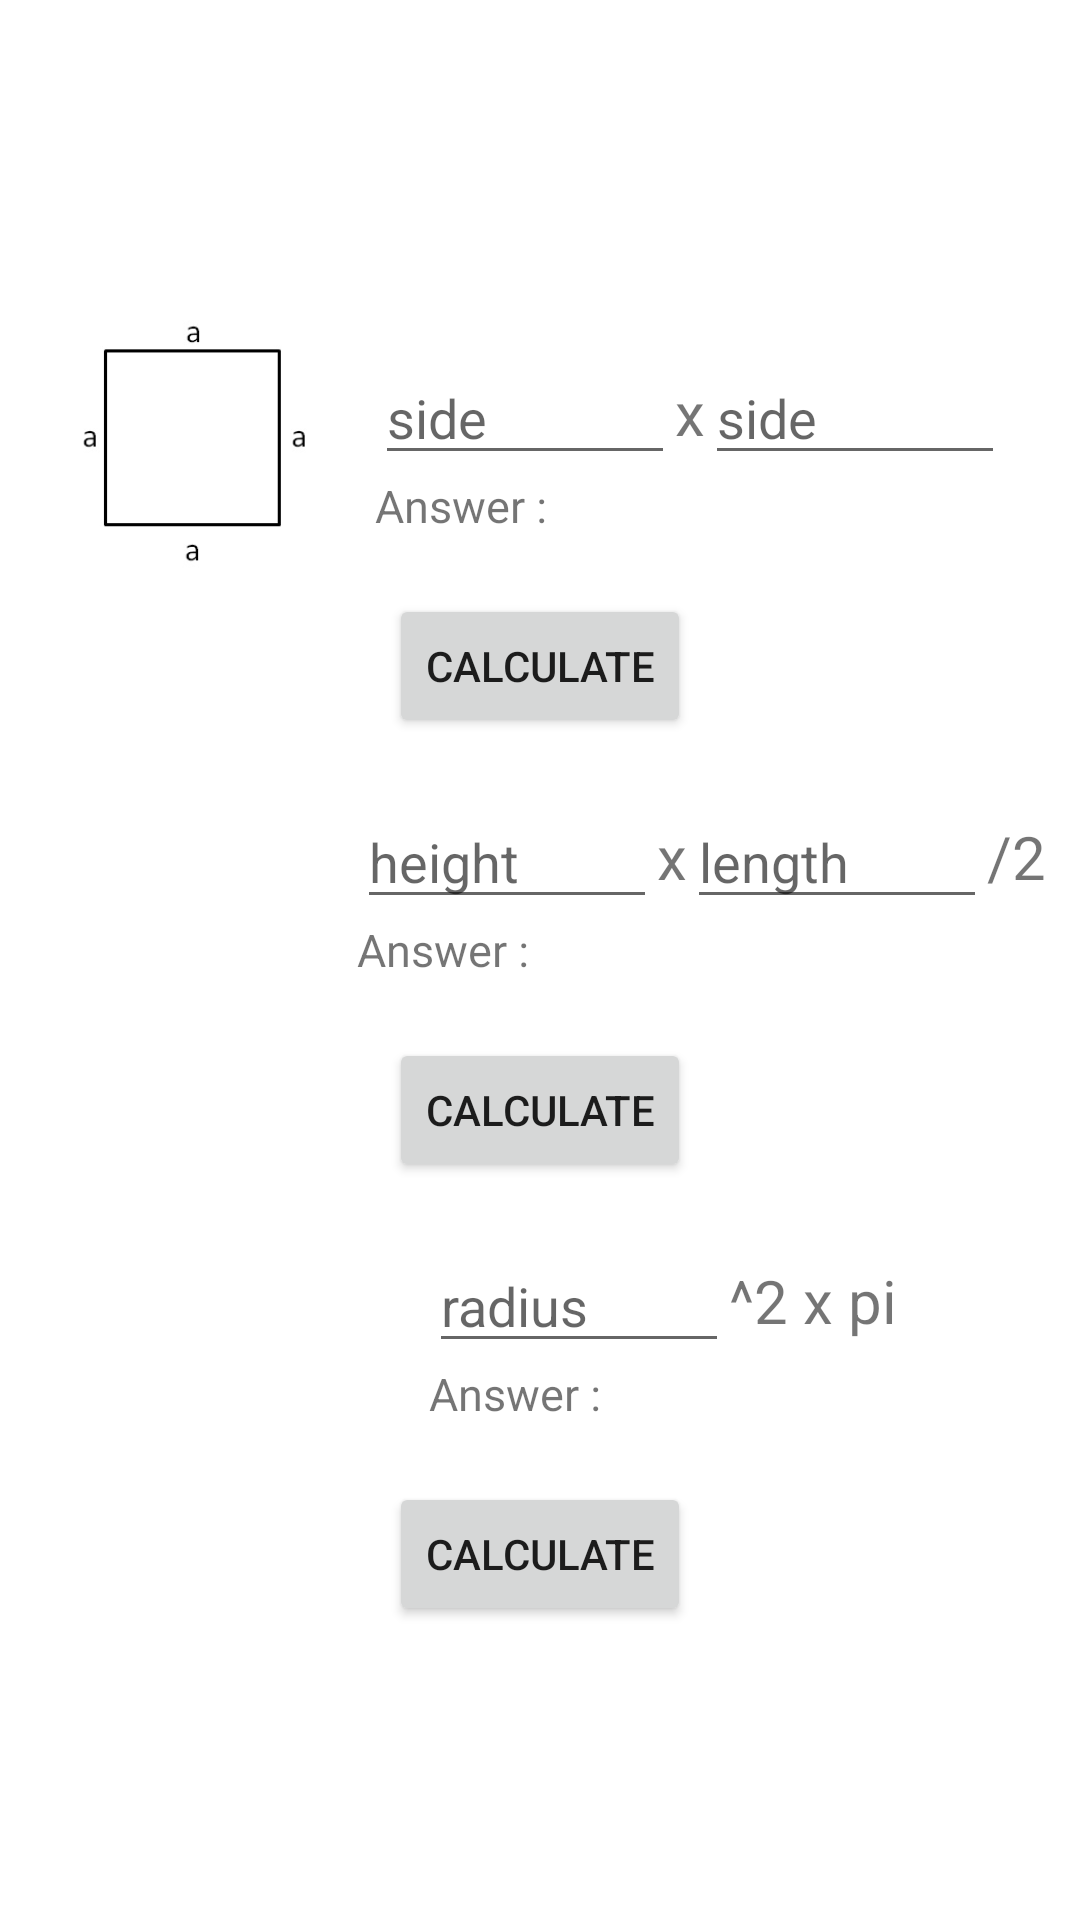

Write the Android layout XML for this screen, with the resource values it uses.
<!-- AndroidManifest.xml: application theme Theme.Final_Test -->
<!-- res/layout/fragment_area.xml -->
<?xml version="1.0" encoding="utf-8"?>
<FrameLayout xmlns:android="http://schemas.android.com/apk/res/android"
    xmlns:tools="http://schemas.android.com/tools"
    android:layout_width="match_parent"
    android:layout_height="match_parent"
    tools:context=".AreaFragment">

    
    <LinearLayout
        android:layout_width="match_parent"
        android:layout_height="match_parent"
        android:orientation="vertical"
        android:gravity="center">
        <LinearLayout
            android:layout_width="match_parent"
            android:layout_height="wrap_content"
            android:orientation="horizontal"
            android:gravity="center"
            >
            <ImageView
                android:layout_width="100dp"
                android:layout_height="100dp"
                android:src="@drawable/square"
                android:paddingRight="20dp"
                ></ImageView>
            <LinearLayout
                android:layout_width="wrap_content"
                android:layout_height="wrap_content"
                android:orientation="vertical"
                android:gravity="left">
        <LinearLayout
            android:layout_width="wrap_content"
            android:layout_height="wrap_content"
            android:gravity="center"
            android:orientation="horizontal">
            <EditText
                android:id="@+id/etSquare_1"
                android:layout_width="100dp"
                android:layout_height="wrap_content"
                android:inputType="number"
                android:hint="side"></EditText>

            <TextView
                android:layout_width="wrap_content"
                android:layout_height="wrap_content"
                android:textSize="20dp"
                android:text="x"></TextView>

            <EditText
                android:id="@+id/etSquare_2"
                android:layout_width="100dp"
                android:layout_height="wrap_content"
                android:inputType="number"
                android:hint="side"
                ></EditText>

        </LinearLayout>

                <LinearLayout
                    android:layout_width="wrap_content"
                    android:layout_height="wrap_content"
                    android:gravity="center"
                    android:orientation="horizontal">
                    <TextView
                        android:layout_width="wrap_content"
                        android:layout_height="wrap_content"
                        android:textSize="15dp"
                        android:text="Answer : "></TextView>
                    <TextView
                        android:id="@+id/FieldSquare_ans"
                        android:layout_width="wrap_content"
                        android:layout_height="wrap_content"
                        android:textSize="15dp"
                        android:text=""></TextView>

                </LinearLayout>
        </LinearLayout>



        </LinearLayout>


        <Button
            android:id="@+id/square_btn"
            android:layout_width="wrap_content"
            android:layout_height="wrap_content"
            android:text="Calculate"
            ></Button>

        <LinearLayout
            android:layout_width="wrap_content"
            android:layout_height="wrap_content"
            android:orientation="horizontal"
            android:gravity="center"
            >
            <ImageView
                android:layout_width="100dp"
                android:layout_height="100dp"
                android:src="@drawable/triangle"
                android:paddingRight="15dp"
                ></ImageView>
            <LinearLayout
                android:layout_width="wrap_content"
                android:layout_height="wrap_content"
                android:orientation="vertical"
                android:gravity="left"
                android:paddingLeft="8dp"
                >
                <LinearLayout
                    android:layout_width="wrap_content"
                    android:layout_height="wrap_content"
                    android:gravity="center"
                    android:orientation="horizontal">
                    <EditText
                        android:id="@+id/etTriangle_1"
                        android:layout_width="100dp"
                        android:layout_height="wrap_content"
                        android:inputType="number"
                        android:hint="height"
                        ></EditText>

                    <TextView
                        android:layout_width="wrap_content"
                        android:layout_height="wrap_content"
                        android:textSize="20dp"
                        android:text="x"></TextView>

                    <EditText
                        android:id="@+id/etTriangle_2"
                        android:layout_width="100dp"
                        android:layout_height="wrap_content"
                        android:inputType="number"
                        android:hint="length"
                        ></EditText>
                    <TextView
                        android:layout_width="wrap_content"
                        android:layout_height="wrap_content"
                        android:textSize="20dp"
                        android:text="/2"></TextView>
                </LinearLayout>

                <LinearLayout
                    android:layout_width="wrap_content"
                    android:layout_height="wrap_content"
                    android:gravity="center"
                    android:orientation="horizontal">
                    <TextView
                        android:layout_width="wrap_content"
                        android:layout_height="wrap_content"
                        android:textSize="15dp"
                        android:text="Answer : "></TextView>
                    <TextView
                        android:id="@+id/FieldTriangle_ans"
                        android:layout_width="wrap_content"
                        android:layout_height="wrap_content"
                        android:textSize="15dp"
                        android:text=""></TextView>

                </LinearLayout>
            </LinearLayout>



        </LinearLayout>


        <Button
            android:id="@+id/triangle_btn"
            android:layout_width="wrap_content"
            android:layout_height="wrap_content"
            android:text="Calculate"
            ></Button>

        <LinearLayout
            android:layout_width="match_parent"
            android:layout_height="wrap_content"
            android:orientation="horizontal"
            android:gravity="center"
            android:paddingLeft="33dp"
            >
            <ImageView
                android:layout_width="100dp"
                android:layout_height="100dp"
                android:src="@drawable/circle"
                android:layout_marginLeft="10dp"
                android:paddingRight="15dp"

                ></ImageView>
            <LinearLayout
                android:layout_width="match_parent"
                android:layout_height="wrap_content"
                android:orientation="vertical"
                android:gravity="left">
                <LinearLayout
                    android:layout_width="wrap_content"
                    android:layout_height="wrap_content"
                    android:gravity="center"
                    android:orientation="horizontal">
                    <EditText
                        android:id="@+id/etCircle_1"
                        android:layout_width="100dp"
                        android:layout_height="wrap_content"
                        android:inputType="number"
                        android:hint="radius"
                        ></EditText>

                    <TextView
                        android:layout_width="wrap_content"
                        android:layout_height="wrap_content"
                        android:textSize="20dp"
                        android:text="^2 x "></TextView>

                    <TextView
                        android:layout_width="wrap_content"
                        android:layout_height="wrap_content"
                        android:textSize="20dp"
                        android:text="pi"></TextView>
                </LinearLayout>

                <LinearLayout
                    android:layout_width="wrap_content"
                    android:layout_height="wrap_content"
                    android:gravity="center"
                    android:orientation="horizontal">
                    <TextView
                        android:layout_width="wrap_content"
                        android:layout_height="wrap_content"
                        android:textSize="15dp"
                        android:text="Answer : "></TextView>
                    <TextView
                        android:id="@+id/FieldCircle_ans"
                        android:layout_width="wrap_content"
                        android:layout_height="wrap_content"
                        android:textSize="15dp"
                        android:text=""></TextView>

                </LinearLayout>
            </LinearLayout>



        </LinearLayout>


        <Button
            android:id="@+id/circle_btn"
            android:layout_width="wrap_content"
            android:layout_height="wrap_content"
            android:text="Calculate"
            ></Button>


    </LinearLayout>

</FrameLayout>
<!-- resources referenced by this layout -->
<resources>
  <!-- drawable square: jpg bitmap (drawable, 4879 bytes) -->
  <style name="Theme.Final_Test" parent="Theme.MaterialComponents.DayNight.DarkActionBar">
          
          <item name="colorPrimary">@color/purple_500</item>
          <item name="colorPrimaryVariant">@color/purple_700</item>
          <item name="colorOnPrimary">@color/white</item>
          
          <item name="colorSecondary">@color/teal_200</item>
          <item name="colorSecondaryVariant">@color/teal_700</item>
          <item name="colorOnSecondary">@color/black</item>
          
          <item name="android:statusBarColor" tools:targetApi="l">?attr/colorPrimaryVariant</item>
          
      </style>
  <!-- not gathered from this repository: default colours our renderer supplied (Android Studio template values) -->
  <color name="purple_500">#FF6200EE</color>
  <color name="purple_700">#FF3700B3</color>
  <color name="teal_200">#FF03DAC5</color>
  <color name="teal_700">#FF018786</color>
  <color name="black">#FF000000</color>
  <color name="white">#FFFFFFFF</color>
</resources>
